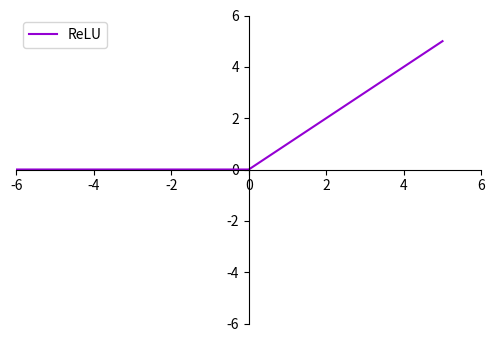

The matplotlib source for this figure:
import matplotlib.pyplot as plt
import numpy as np
import math
import matplotlib.pyplot as plt
import numpy as np
import matplotlib as mpl
mpl.rcParams['axes.unicode_minus'] = False
fig =plt.figure(figsize=(6,4))
ax = fig.add_subplot(111)
x = np.arange(-6,6)
y = np.where(x<0,0,x) # 小于0输出0，大于0输出y
plt.xlim(-6,6)
plt.ylim(-6,6)

ax = plt.gca() # 获得当前axis坐标轴对象
ax.spines['right'].set_color('none') # 去除右边界线
ax.spines['top'].set_color('none') # 去除上边界线

ax.xaxis.set_ticks_position('bottom') # 指定下边的边作为x轴
ax.yaxis.set_ticks_position('left') # 指定左边的边为y轴

ax.spines['bottom'].set_position(('data',0)) # 指定data 设置的bottom（也就是指定的x轴）绑定到y轴的0这个点上
ax.spines['left'].set_position(('data',0))  # 指定y轴绑定到x轴的0这个点上

plt.plot(x,y,label = 'ReLU',linestyle='-',color='darkviolet')
plt.legend(['ReLU'])
plt.show()
# plt.savefig('relu.png')
